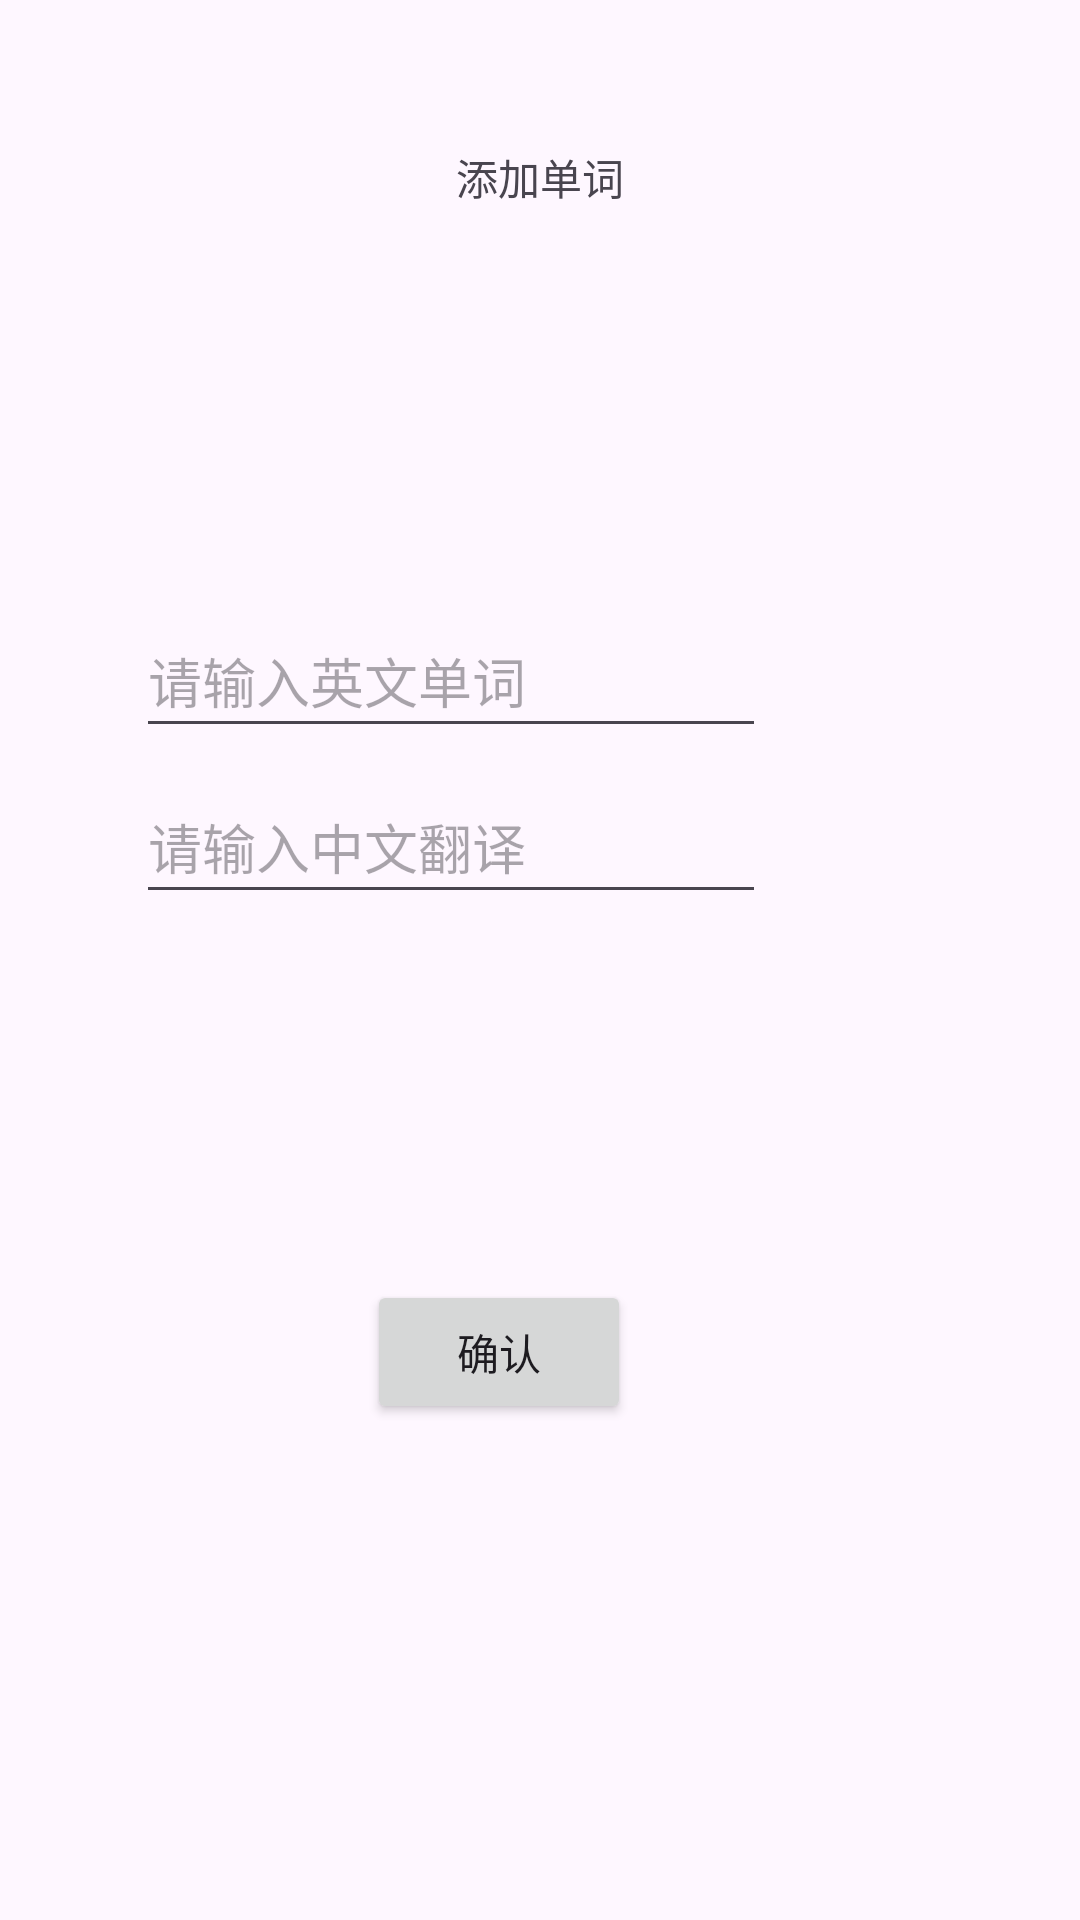

Android layout source for this screen:
<!-- AndroidManifest.xml: application theme Theme.Words2021116323 -->
<!-- res/layout/fragment_add.xml -->
<?xml version="1.0" encoding="utf-8"?>
<androidx.constraintlayout.widget.ConstraintLayout xmlns:android="http://schemas.android.com/apk/res/android"
    xmlns:app="http://schemas.android.com/apk/res-auto"
    xmlns:tools="http://schemas.android.com/tools"
    android:id="@+id/frameLayout3"
    android:layout_width="match_parent"
    android:layout_height="match_parent"
    tools:context=".AddFragment" >

    <TextView
        android:id="@+id/addView"
        android:layout_width="wrap_content"
        android:layout_height="wrap_content"
        android:text="@string/addView"
        app:layout_constraintBottom_toTopOf="@+id/guideline3"
        app:layout_constraintEnd_toEndOf="parent"
        app:layout_constraintStart_toStartOf="parent"
        app:layout_constraintTop_toTopOf="parent" />

    <androidx.constraintlayout.widget.Guideline
        android:id="@+id/guideline3"
        android:layout_width="wrap_content"
        android:layout_height="wrap_content"
        android:orientation="horizontal"
        app:layout_constraintGuide_begin="118dp" />

    <EditText
        android:id="@+id/English"
        android:layout_width="wrap_content"
        android:layout_height="wrap_content"
        android:layout_marginTop="52dp"
        android:ems="10"
        android:hint="@string/addEnglish"
        android:inputType="text"
        android:minHeight="48dp"
        app:layout_constraintBottom_toTopOf="@+id/guideline4"
        app:layout_constraintEnd_toEndOf="parent"
        app:layout_constraintHorizontal_bias="0.303"
        app:layout_constraintStart_toStartOf="parent"
        app:layout_constraintTop_toTopOf="@+id/guideline3"
        app:layout_constraintVertical_bias="0.198"
        tools:ignore="DuplicateSpeakableTextCheck" />

    <EditText
        android:id="@+id/Chinese"
        android:layout_width="wrap_content"
        android:layout_height="wrap_content"
        android:ems="10"
        android:hint="@string/addChinese"
        android:inputType="text"
        android:minHeight="48dp"
        app:layout_constraintBottom_toTopOf="@+id/guideline4"
        app:layout_constraintEnd_toEndOf="parent"
        app:layout_constraintHorizontal_bias="0.303"
        app:layout_constraintStart_toStartOf="parent"
        app:layout_constraintTop_toTopOf="@+id/guideline3"
        app:layout_constraintVertical_bias="0.661" />

    <androidx.constraintlayout.widget.Guideline
        android:id="@+id/guideline4"
        android:layout_width="wrap_content"
        android:layout_height="wrap_content"
        android:orientation="horizontal"
        app:layout_constraintGuide_begin="376dp" />

    <ImageView
        android:id="@+id/imageView3"
        android:layout_width="wrap_content"
        android:layout_height="wrap_content"
        android:src="@drawable/baseline_check_24"
        app:layout_constraintBottom_toTopOf="@+id/guideline4"
        app:layout_constraintEnd_toEndOf="parent"
        app:layout_constraintHorizontal_bias="0.764"
        app:layout_constraintStart_toStartOf="parent"
        app:layout_constraintTop_toTopOf="@+id/guideline3"
        app:layout_constraintVertical_bias="0.393" />

    <Button
        android:id="@+id/ensure"
        android:layout_width="wrap_content"
        android:layout_height="wrap_content"
        android:text="@string/ensure"
        app:layout_constraintBottom_toBottomOf="parent"
        app:layout_constraintEnd_toEndOf="parent"
        app:layout_constraintHorizontal_bias="0.45"
        app:layout_constraintStart_toStartOf="parent"
        app:layout_constraintTop_toTopOf="@+id/guideline4"
        app:layout_constraintVertical_bias="0.234" />
</androidx.constraintlayout.widget.ConstraintLayout>
<!-- resources referenced by this layout -->
<resources>
  <string name="addChinese">请输入中文翻译</string>
  <string name="addEnglish">请输入英文单词</string>
  <string name="addView">添加单词</string>
  <string name="ensure">确认</string>
  <style name="Theme.Words2021116323" parent="Base.Theme.Words2021116323" />
  <style name="Base.Theme.Words2021116323" parent="Theme.Material3.DayNight">
          
          
      </style>
</resources>
